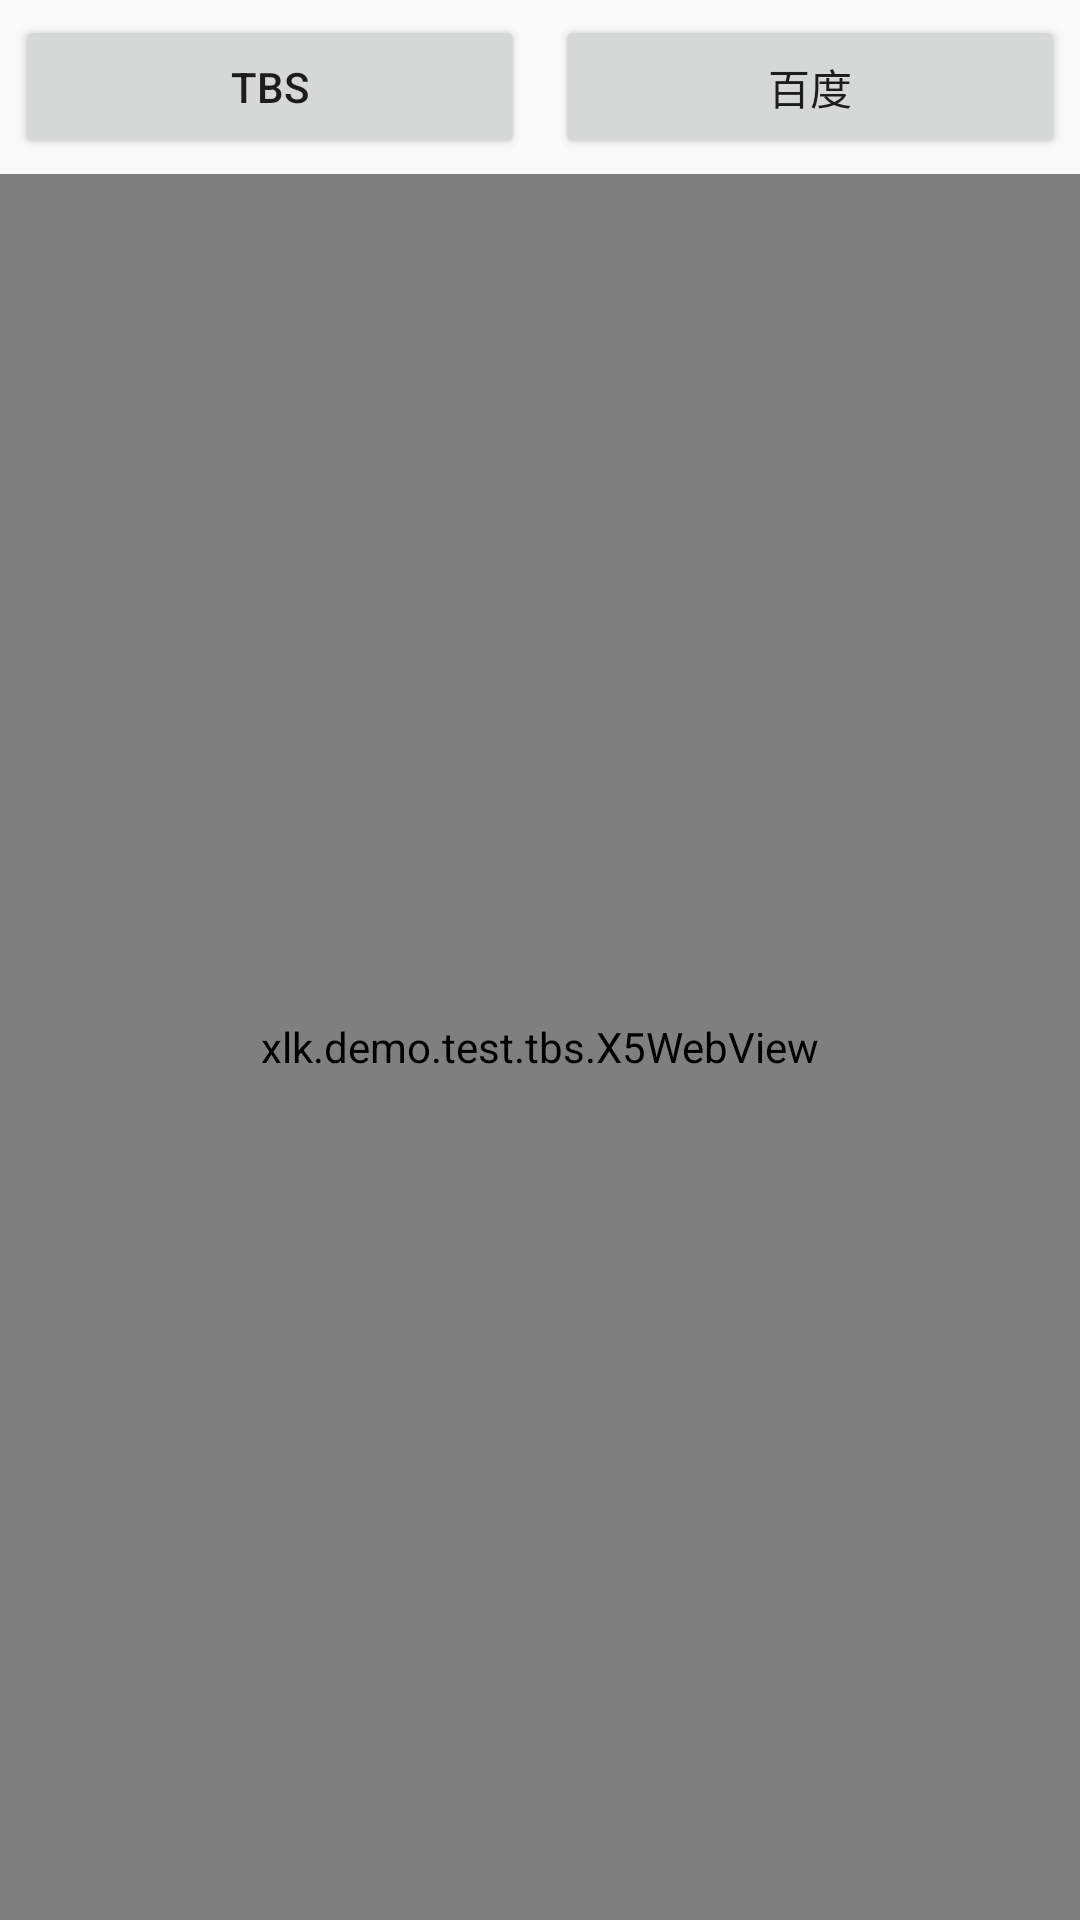

Android layout source for this screen:
<!-- AndroidManifest.xml: application theme AppTheme -->
<!-- res/layout/activity_web.xml -->
<?xml version="1.0" encoding="utf-8"?>
<LinearLayout xmlns:android="http://schemas.android.com/apk/res/android"
    xmlns:app="http://schemas.android.com/apk/res-auto"
    xmlns:tools="http://schemas.android.com/tools"
    android:layout_width="match_parent"
    android:layout_height="match_parent"
    android:orientation="vertical"
    tools:context=".tbs.WebActivity">

    <LinearLayout
        android:layout_width="match_parent"
        android:layout_height="wrap_content"
        android:layout_gravity="center"
        android:gravity="center"
        android:orientation="horizontal">

        <Button
            android:id="@+id/btn_home"
            android:layout_width="0dp"
            android:layout_margin="5dp"
            android:layout_weight="1"
            android:layout_height="wrap_content"
            android:text="tbs" />

        <Button
            android:id="@+id/btn_baidu"
            android:layout_width="0dp"
            android:layout_margin="5dp"
            android:layout_weight="1"
            android:layout_height="wrap_content"
            android:text="百度" />
    </LinearLayout>

    <xlk.demo.test.tbs.X5WebView
        android:id="@+id/x5_view"
        android:layout_width="match_parent"
        android:layout_height="match_parent" />
</LinearLayout>
<!-- resources referenced by this layout -->
<resources>
  <style name="AppTheme" parent="Theme.AppCompat.Light.NoActionBar">
          
          <item name="colorPrimary">@color/colorPrimary</item>
          <item name="colorPrimaryDark">@color/colorPrimaryDark</item>
          <item name="colorAccent">@color/colorAccent</item>
      </style>
  <color name="colorPrimary">#8A38FF</color>
  <color name="colorPrimaryDark">#623DB6</color>
  <color name="colorAccent">#03DAC5</color>
</resources>
